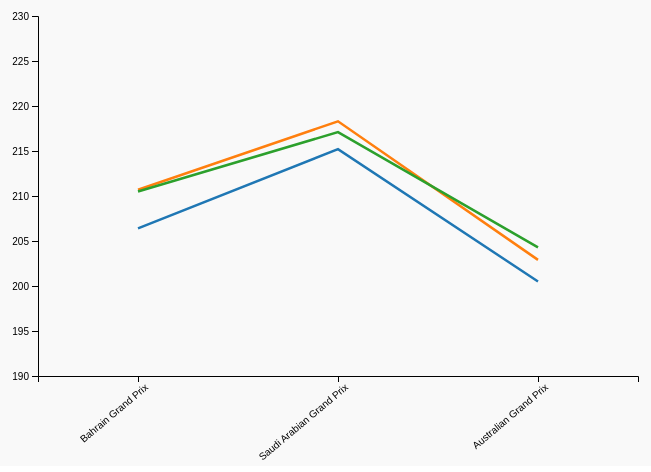
D3 v7 page, settled after 360 driven frames (6 s of simulated time); the page loaded 1 data file(s).


      d3.json("assets/f1data.json").then(function (data) {
        const seasons = data.seasons;

        const speedData = {};
        seasons.forEach((season) => {
          speedData[season.year] = season.races.map((race) => ({
            race: race.race,
            average_speed_kph: race.average_speed_kph,
          }));
        });

        const svg = d3.select("#lineChart"),
          margin = { top: 50, right: 80, bottom: 90, left: 120 },
          width = +svg.attr("width") - margin.left - margin.right,
          height = +svg.attr("height") - margin.top - margin.bottom,
          chart = svg
            .append("g")
            .attr("transform", `translate(${margin.left},${margin.top})`);

        const allRaces = [
          ...new Set(
            seasons.flatMap((season) => season.races.map((r) => r.race))
          ),
        ];
        const x = d3
          .scalePoint()
          .domain(allRaces)
          .range([0, width])
          .padding(0.5);

        const y = d3
          .scaleLinear()
          .domain([
            d3.min(seasons, (s) =>
              d3.min(s.races, (r) => r.average_speed_kph)
            ) - 10,
            d3.max(seasons, (s) =>
              d3.max(s.races, (r) => r.average_speed_kph)
            ) + 10,
          ])
          .nice()
          .range([height, 0]);

        chart
          .append("g")
          .attr("transform", `translate(0,${height})`)
          .call(d3.axisBottom(x))
          .selectAll("text")
          .attr("transform", "rotate(-40)")
          .style("text-anchor", "end");

        chart.append("g").call(d3.axisLeft(y));

        svg
          .append("text")
          .attr(
            "transform",
            `translate(${margin.left + width / 2}, ${height + margin.top + 50})`
          )
          .style("text-anchor", "middle");

        svg
          .append("text")
          .attr("transform", "rotate(-90)")
          .attr("y", margin.left / 4)
          .attr("x", 0 - (margin.top + height / 2))
          .attr("dy", "1em")
          .style("text-anchor", "middle");

        const color = d3
          .scaleOrdinal()
          .domain(Object.keys(speedData))
          .range(["#1f77b4", "#ff7f0e", "#2ca02c"]);

        // Draw lines for each season
        const line = d3
          .line()
          .x((d) => x(d.race))
          .y((d) => y(d.average_speed_kph));

        Object.entries(speedData).forEach(([year, races]) => {
          chart
            .append("path")
            .datum(races)
            .attr("fill", "none")
            .attr("stroke", color(year))
            .attr("stroke-width", 2.5)
            .attr("d", line)
            .on("mouseover", function () {
              d3.select(this).attr("stroke-width", 4);
            })
            .on("mouseout", function () {
              d3.select(this).attr("stroke-width", 2.5);
            });
        });

        const legend = d3.select("#legend");
        const legendItems = legend
          .selectAll(".legend-item")
          .data(Object.keys(speedData))
          .enter()
          .append("div")
          .attr("class", "legend-item")
          .style("display", "flex")
          .style("align-items", "center")
          .style("margin-right", "20px");

        legendItems
          .append("div")
          .style("width", "20px")
          .style("height", "20px")
          .style("background-color", (d) => color(d))
          .style("margin-right", "8px");

        legendItems.append("span").text((d) => d);
      });
    

### data: assets/f1data.json
{
 "seasons": [
  {
   "year": 2022,
   "races": [
    "{... 11 keys}",
    "{... 11 keys}",
    "{... 11 keys}"
   ],
   "team_points": [
    "{... 2 keys}",
    "{... 2 keys}",
    "{... 2 keys}",
    "{... 2 keys}",
    "{... 2 keys}"
   ],
   "driver_points": [
    "{... 2 keys}",
    "{... 2 keys}",
    "{... 2 keys}",
    "{... 2 keys}",
    "{... 2 keys}"
   ],
   "driver_performance": [
    "{... 6 keys}",
    "{... 6 keys}",
    "{... 6 keys}"
   ]
  },
  {
   "year": 2023,
   "races": [
    "{... 11 keys}",
    "{... 11 keys}",
    "{... 11 keys}"
   ],
   "team_points": [
    "{... 2 keys}",
    "{... 2 keys}",
    "{... 2 keys}",
    "{... 2 keys}",
    "{... 2 keys}"
   ],
   "driver_points": [
    "{... 2 keys}",
    "{... 2 keys}",
    "{... 2 keys}",
    "{... 2 keys}",
    "{... 2 keys}"
   ],
   "driver_performance": [
    "{... 6 keys}",
    "{... 6 keys}",
    "{... 6 keys}"
   ]
  },
  {
   "year": 2024,
   "races": [
    "{... 11 keys}",
    "{... 11 keys}",
    "{... 11 keys}"
   ],
   "team_points": [
    "{... 2 keys}",
    "{... 2 keys}",
    "{... 2 keys}",
    "{... 2 keys}",
    "{... 2 keys}"
   ],
   "driver_points": [
    "{... 2 keys}",
    "{... 2 keys}",
    "{... 2 keys}",
    "{... 2 keys}",
    "{... 2 keys}"
   ],
   "driver_performance": [
    "{... 6 keys}",
    "{... 6 keys}",
    "{... 6 keys}"
   ]
  }
 ]
}